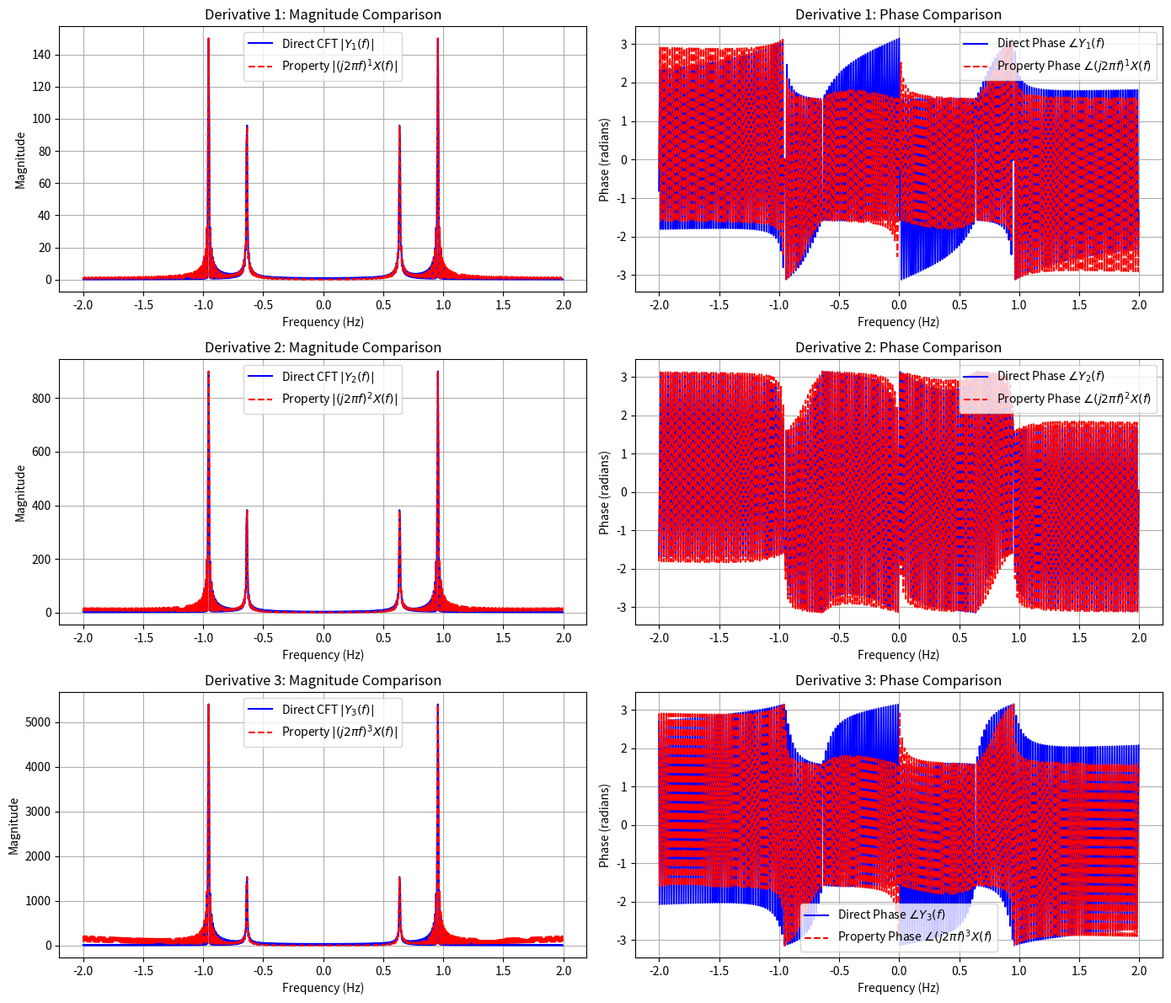

Python code for this plot:
import numpy as np
import matplotlib.pyplot as plt

# ==========================================
# 1. Setup Time and Frequency Grids
# ==========================================
# Time domain parameters
T_max = 50.0            # Integration range [-T_max, T_max]
dt = 0.001              # Time step resolution
t = np.arange(-T_max, T_max, dt)

# Frequency domain parameters
f_max = 2.0             # Frequency range [-f_max, f_max] in Hz
df = 0.005              # Frequency step resolution
f = np.arange(-f_max, f_max, df)

# ==========================================
# 2. Define Signal & Analytical Derivatives
# ==========================================
x = 0.5 * np.cos(4 * t) + 0.5 * np.sin(6 * t)

# Analytical derivatives
y1 = -2.0 * np.sin(4 * t) + 3.0 * np.cos(6 * t)                     # 1st derivative
y2 = -8.0 * np.cos(4 * t) - 18.0 * np.sin(6 * t)                    # 2nd derivative
y3 = 32.0 * np.sin(4 * t) - 108.0 * np.cos(6 * t)                   # 3rd derivative

derivatives = [y1, y2, y3]

# ==========================================
# 3. Custom Numerical CFT Function (No FFT)
# ==========================================
def compute_cft(signal, t_grid, f_grid):
    """
    Computes Continuous Fourier Transform using trapezoidal integration.
    X(f) = integral( signal(t) * exp(-j * 2 * pi * f * t) dt )
    """
    X_f = np.zeros(len(f_grid), dtype=complex)
    
    # Loop over each frequency and integrate using np.trapz / np.trapezoid
    for i, freq in enumerate(f_grid):
        kernel = np.exp(-1j * 2 * np.pi * freq * t_grid)
        integrand = signal * kernel
        # Use np.trapezoid if NumPy >= 2.0, fallback to np.trapz
        if hasattr(np, 'trapezoid'):
            X_f[i] = np.trapezoid(integrand, t_grid)
        else:
            X_f[i] = np.trapz(integrand, t_grid)
            
    return X_f

# ==========================================
# 4. Compute Transforms and Verify Property
# ==========================================
# CFT of original signal x(t)
X_f = compute_cft(x, t, f)

# Storage for metrics and analysis
mse_mag_list = []
mse_phase_list = []

plt.figure(figsize=(14, 12))

for k in range(1, 4):
    # Method A: Theoretical Property -> Y_k(f) = (j * 2 * pi * f)^k * X(f)
    Y_prop = ((1j * 2 * np.pi * f) ** k) * X_f
    
    # Method B: Direct CFT of k-th derivative -> F{ d^k/dt^k x(t) }
    Y_direct = compute_cft(derivatives[k-1], t, f)
    
    # Extract Magnitude and Phase
    mag_prop = np.abs(Y_prop)
    mag_direct = np.abs(Y_direct)
    
    phase_prop = np.angle(Y_prop)
    phase_direct = np.angle(Y_direct)
    
    # Compute Mean Squared Error (MSE)
    mse_mag = np.mean((mag_direct - mag_prop) ** 2)
    mse_phase = np.mean((phase_direct - phase_prop) ** 2)
    
    mse_mag_list.append(mse_mag)
    mse_phase_list.append(mse_phase)
    
    # --- Plotting Results ---
    # Magnitude Comparison
    plt.subplot(3, 2, 2 * k - 1)
    plt.plot(f, mag_direct, 'b-', label=f'Direct CFT $|Y_{k}(f)|$')
    plt.plot(f, mag_prop, 'r--', label=f'Property $|(j2\pi f)^{k}X(f)|$')
    plt.title(f'Derivative {k}: Magnitude Comparison')
    plt.xlabel('Frequency (Hz)')
    plt.ylabel('Magnitude')
    plt.legend()
    plt.grid(True)
    
    # Phase Comparison
    plt.subplot(3, 2, 2 * k)
    plt.plot(f, phase_direct, 'b-', label=f'Direct Phase $\\angle Y_{k}(f)$')
    plt.plot(f, phase_prop, 'r--', label=f'Property Phase $\\angle (j2\pi f)^{k}X(f)$')
    plt.title(f'Derivative {k}: Phase Comparison')
    plt.xlabel('Frequency (Hz)')
    plt.ylabel('Phase (radians)')
    plt.legend()
    plt.grid(True)

plt.tight_layout()
plt.show()

# ==========================================
# 5. Print MSE Analysis & Comments
# ==========================================
print("=== MSE Analysis Summary ===")
for k in range(1, 4):
    print(f"Order {k} Derivative:")
    print(f"  - Magnitude MSE : {mse_mag_list[k-1]:.6e}")
    print(f"  - Phase MSE     : {mse_phase_list[k-1]:.6e}")
